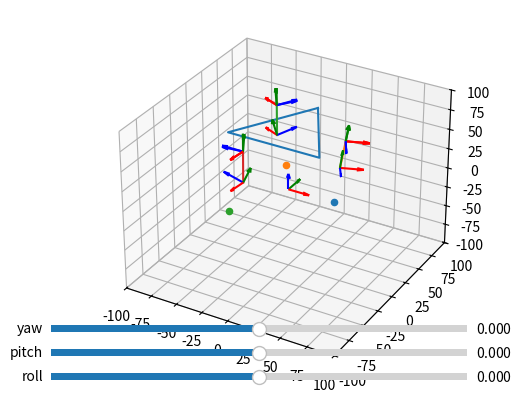

Reproduce this figure in Python.
from scipy.spatial.transform import Rotation as R
from scipy import optimize
import numpy as np
from matplotlib import pyplot as plt
from matplotlib.widgets import Slider
import time

def to_hom(reg):
  if reg.shape == (3,):
    return np.append(reg, 1)
  elif reg.shape == (3,3):
    hom = np.eye(4)
    hom[:3, :3] = reg
    return hom
  else:
    raise Exception(f"invalid input {reg}")

def from_hom(hom):
  if hom.shape == (4,):
    return hom[:3] / (hom[3] if hom[3] != 0 else 1)
  elif hom.shape == (4,4):
    return hom[:3, :3] / (hom[3,3] if hom[3,3] != 0 else 1)
  else:
    raise Exception(f"invalid input {hom}")
  
def rot_k(k, t):
  """ k is the axis of rotation, t is the angle of rotation """
  k = k/np.linalg.norm(k)
  return to_hom(R.from_rotvec(t*k).as_matrix())

def forward_kinematics(root_basis, offset, t1, t2, t3):
  first_axis = root_basis[0:3, -1]
  second_axis = np.array([1, 0, 0])
  third_axis = second_axis.copy()
  T = rot_k(first_axis, t1)
  T = T.dot(to_hom(root_basis))
  T[0:2, 3] = offset
  frame1 = T.dot(np.eye(4))
  T = T.dot(rot_k(second_axis, t2))
  frame2 = T.dot(np.eye(4))
  trans_third = rot_k(third_axis, t3)
  trans_third[1, 3] = -35.25  # 35.25 is the length of thigh link
  T = T.dot(trans_third)
  frame3 = T.dot(np.eye(4))
  return frame1, frame2, frame3, from_hom(T.dot(np.array([0, -39, 0, 1])))  # 39 is the length of leg link

def forward_kinematics_1(t1, t2, t3):
  root_basis = np.array([[np.sqrt(3)/2, 0, 1/2          ],\
                         [1/2         , 0, -np.sqrt(3)/2],\
                         [0           , 1, 0            ]])
  offset = np.array([48.5, 10])
  return forward_kinematics(root_basis, offset, t1, t2, t3)

def forward_kinematics_2(t1, t2, t3):
  root_basis = np.array([[-np.sqrt(3)/2, 0, 1/2         ],\
                         [1/2         ,  0, np.sqrt(3)/2],\
                         [0           ,  1, 0           ]])
  offset = np.array([-32.8, 37])
  return forward_kinematics(root_basis, offset, t1, t2, t3)

def forward_kinematics_3(t1, t2, t3):
  root_basis = np.array([[0 , 0, -1],\
                         [-1, 0,  0],\
                         [0 , 1,  0]])
  offset = np.array([-15.5, -47])
  return forward_kinematics(root_basis, offset, t1, t2, t3)

def T_to_level_eefs(eefs):
  # calculate the cg of the triangle formed by the end effectors
  cg = np.mean(eefs, axis=0)
  # find a transformation that first rotates the triangle about the cg to be parallel with the x-y plane
  u = eefs[1]-eefs[0]
  v = eefs[2]-eefs[0]
  n = np.cross(u, v)
  # now the transformation is the one that rotates n to be parallel with the z-axis
  axis_rot = np.cross(n, np.array([0, 0, 1]))
  theta = np.arccos(np.dot(n, np.array([0, 0, 1]))/np.linalg.norm(n))
  if theta < 0.02:
    T = np.eye(4)
  else:
    T = rot_k(axis_rot, theta)
  # finally, add translation and apply the transformation to the end effectors
  T[2, 3] = -cg[2]
  return T

def angles_to_platform_rot(angles):
  eefs = []
  eefs.append(forward_kinematics_1(*(angles[0:3]))[3])  # first three angles are for leg 1
  eefs.append(forward_kinematics_2(*(angles[3:6]))[3])  # next three angles are for leg 2
  eefs.append(forward_kinematics_3(*(angles[6:9]))[3])  # last three angles are for leg 3
  T = T_to_level_eefs(eefs)
  return from_hom(T)

def platform_rot_to_angles(rot, x0=np.zeros(9)):
  def objective_function(angles):
    loss = np.linalg.norm((angles_to_platform_rot(angles)-rot))
    return loss
  # set up constraints
  # +- pi/6 for the first joint
  # 0 - pi/3 for the second joint
  # -pi/2 - 0 for the third joint
  bounds = optimize.Bounds([-np.pi/6, 0, -np.pi/2]*3, [np.pi/6, np.pi/3, 0]*3)
  solution = optimize.minimize(objective_function, x0, bounds=bounds, method="Powell")
  if solution.success:
    return solution.x
  else:
    return solution.message

def draw_base_link(ax, T=np.eye(4)):
  pts = np.array([[0             , 50 , 0],\
                  [25*np.sqrt(3) , -25, 0],\
                  [-25*np.sqrt(3), -25, 0],\
                  [0             , 50 , 0]])
  pts = [from_hom(T.dot(to_hom(pt))) for pt in pts]
  ax.plot(*zip(*pts))

def plot_frames(ax, fs, eef, T=np.eye(4)):
  fs = [T.dot(f) for f in fs]  # apply more transformations
  pts = [from_hom(f.dot(np.array([0, 0, 0, 1]))) for f in fs]
  for f, pt in zip(fs, pts):
    ax.quiver(*pt, *20*from_hom(f.dot(np.array([1, 0, 0, 0]))), color="r")
    ax.quiver(*pt, *20*from_hom(f.dot(np.array([0, 1, 0, 0]))), color="g")
    ax.quiver(*pt, *20*from_hom(f.dot(np.array([0, 0, 1, 0]))), color="b")
  eef = from_hom(T.dot(to_hom(eef)))
  ax.scatter(*eef)
  ax.plot(*zip(*pts))

def plot_robot(ax, angles):
  fks = [forward_kinematics_1, forward_kinematics_2, forward_kinematics_3]
  leg_frames = []
  eefs = []
  angles = angles.reshape((3, 3))
  for angs, fk in zip(angles, fks):
    f1, f2, f3, eef = fk(*angs)
    leg_frames.append([f1, f2, f3])
    eefs.append(eef)

  T = T_to_level_eefs(eefs)
  draw_base_link(ax, T)
  for fs, eef in zip(leg_frames, eefs):
    plot_frames(ax, fs, eef, T)

ax = plt.figure().add_subplot(projection='3d')

# build matplotlib sliders for roll, pitch, yaw
roll = Slider(plt.axes([0.15, 0.1, 0.65, 0.03]), 'roll', -np.pi, np.pi, valinit=0)
pitch = Slider(plt.axes([0.15, 0.15, 0.65, 0.03]), 'pitch', -np.pi, np.pi, valinit=0)
yaw = Slider(plt.axes([0.15, 0.2, 0.65, 0.03]), 'yaw', -np.pi, np.pi, valinit=0)

angles = np.zeros(9)

def update(_):
  global angles
  ax.clear()
  ax.set_xlim((-100, 100))
  ax.set_ylim((-100, 100))
  ax.set_zlim((-100, 100))
  rot = R.from_euler('xyz', [roll.val, pitch.val, yaw.val]).as_matrix()
  ax.quiver(0, 0, 0, *20*rot[:,0], color="r")
  ax.quiver(0, 0, 0, *20*rot[:,1], color="g")
  ax.quiver(0, 0, 0, *20*rot[:,2], color="b")
  angles = platform_rot_to_angles(rot, angles)
  plot_robot(ax, angles)
  plt.draw()

roll.on_changed(update)
pitch.on_changed(update)
yaw.on_changed(update)
update(None)

plt.show()
